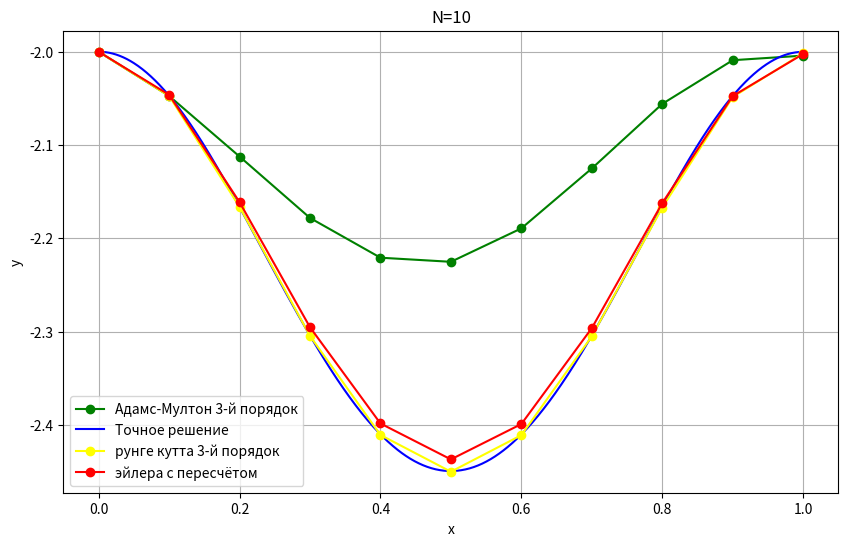

Recreate this plot in Python.
import numpy as np
import pandas as pd
import matplotlib.pyplot as plt
from scipy.integrate import solve_ivp

def lab(f, n, y0):
    # Интервал
    x0, x_end = 0, 1
    h = (x_end - x0) / n


    # Первый шаг (разгон) делаем методом рунге кутты третьего порядка
    k1 = f(x0, y0)
    k2 = f(x0 + h, y0 + h*k1)
    k3 = f(x0 + h/2, y0 + h*k1/4+h*k2/4)
    x1 = x0 + h
    y1 = y0 + (h/6) * (k1 + k2 + 4*k3)
    x_vals = [x0, x1]
    y_vals = [y0, y1]



    for i in range(1, n):
        x_prev, y_prev = x_vals[i], y_vals[i]
        x_prev1, y_prev1 = x_vals[i-1], y_vals[i-1]
        x_next = x_prev + h
        
        #вычисляем y_new по выведенной формуле
        b=-(y_prev+h*(8*np.pi*h*np.sin(2*np.pi*x_prev)/y_prev - np.pi*h*np.sin(2*np.pi*x_prev1)/y_prev1)/12)
        c=-5*(np.pi*h*np.sin(2*np.pi*x_next))/12
        y_new = (-b-np.sqrt(np.power(b, 2)-4*c))/2
        x_vals.append(x_next)
        y_vals.append(y_new)

    x_vals1 = [x0]
    y_vals1 = [y0]
    
    # Метод Рунге-Кутты 3-го порядка
    x3 = x0
    y3 = y0
    for i in range(n):
        k1 = f(x3, y3)
        k2 = f(x3 + h, y3 + h*k1)
        k3 = f(x3 + h/2, y3 + h*k1/4+h*k2/4)
        y3 += (h/6) * (k1 + k2 + 4*k3)
        x3 += h
        x_vals1.append(x3)
        y_vals1.append(y3)

    #метод эйлера с пересчётом
    x_vals2 = [x0]
    y_vals2 = [y0]
    
    x2 = x0
    y2 = y0
    for i in range(n):
        ep = f(x2, y2)
        y_predict = y2 + h * ep
        x_new = x2 + h
        y2 += (h / 2) * (ep + f(x_new, y_predict))  # пересчёт
        x2 = x_new
        x_vals2.append(x2)
        y_vals2.append(y2)

    # Точное решение для сравнения
    sol = solve_ivp(lambda x, y: f(x, y), [x0, x_end], [y0], t_eval=np.linspace(x0, x_end, 1000))
    x_exact = sol.t
    y_exact = sol.y[0]

    # График
    plt.figure(figsize=(10, 6), )
    plt.plot(x_vals, y_vals, 'o-', label='Адамс-Мултон 3-й порядок', color='green')
    plt.plot(x_exact, y_exact, '-', label='Точное решение', color='blue')
    plt.plot(x_vals1, y_vals1, 'o-', label='рунге кутта 3-й порядок', color='yellow')
    plt.plot(x_vals2, y_vals2, 'o-', label='эйлера с пересчётом', color='red')

    plt.xlabel('x')
    plt.ylabel('y')
    plt.legend()
    plt.title('N=' + str(n))
    plt.grid(True)
    plt.show()
# Задаём f(x, y)
def f(x, y):
    return (np.pi / y) * np.sin(2 * np.pi * x)

lab(f, 10, -2)